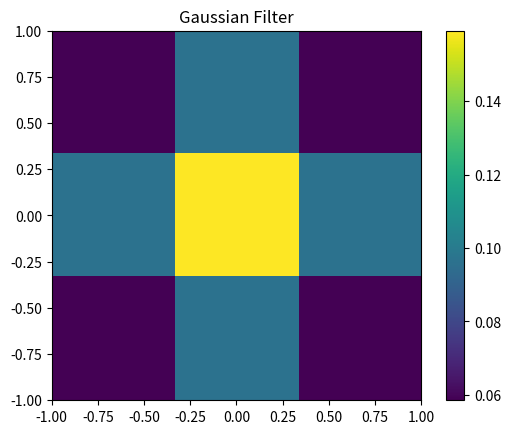
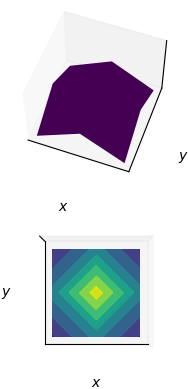
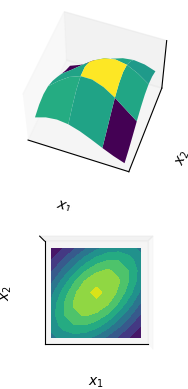

Reproduce these figures in Python, in order.
# %%
import numpy as np
import matplotlib.pyplot as plt


def gaussian_2d(kernel_size:int, sigma_x=1, sigma_y=1, mu_x=0, mu_y=0):
    # Initializing value of x, y as grid of kernel size
    # in the range of kernel size

    x, y = np.meshgrid(np.linspace(-1, 1, kernel_size),
                       np.linspace(-1, 1, kernel_size))
    
    # Corrected normal part of Gaussian
    normal = 1 / (2 * np.pi * sigma_x * sigma_y)

    # Calculating Gaussian filter
    gauss = normal * np.exp(-((x - mu_x)**2 / (2 * sigma_x ** 2) + 
                              (y - mu_y)**2 / (2 * sigma_x ** 2) )) 

    return gauss



def multivariate_gaussian(pos, mu, Sigma):
    """Return the multivariate Gaussian distribution on array pos."""

    n = mu.shape[0]
    Sigma_det = np.linalg.det(Sigma)
    Sigma_inv = np.linalg.inv(Sigma)
    N = np.sqrt((2*np.pi)**n * Sigma_det)
    # This einsum call calculates (x-mu)T.Sigma-1.(x-mu) in a vectorized
    # way across all the input variables.
    fac = np.einsum('...k,kl,...l->...', pos-mu, Sigma_inv, pos-mu)

    return np.exp(-fac / 2) / N




# %%

if __name__ == '__main__':
    kernel_size = 3
    gaussian = gaussian_2d(kernel_size)
    # gaussian = gaussian_filter_unique_means_2d(kernel_size)


    print("Gaussian filter of {} X {}:".format(kernel_size, kernel_size))
    print(gaussian)


    plt.imshow(gaussian, cmap='viridis', extent=(-1, 1, -1, 1))
    plt.title("Gaussian Filter")
    plt.colorbar()
    plt.show()

    x, y = np.meshgrid(np.linspace(-1, 1, kernel_size), np.linspace(-1, 1, kernel_size))

    # Create a 3D plot
    # plot using subplots
    fig = plt.figure()
    ax1 = fig.add_subplot(2,1,1,projection='3d')

    ax1.plot_surface(x, y, gaussian, rstride=3, cstride=3, linewidth=1, antialiased=True,
                    cmap='viridis')
    ax1.view_init(55,-70)
    ax1.set_xticks([])
    ax1.set_yticks([])
    ax1.set_zticks([])
    ax1.set_xlabel(r'$x$')
    ax1.set_ylabel(r'$y$')

    ax2 = fig.add_subplot(2,1,2,projection='3d')
    ax2.contourf(x, y, gaussian, zdir='z', offset=0, cmap='viridis')
    ax2.view_init(90, 270)

    ax2.grid(False)
    ax2.set_xticks([])
    ax2.set_yticks([])
    ax2.set_zticks([])
    ax2.set_xlabel(r'$x$')
    ax2.set_ylabel(r'$y$')

    plt.show()


# %%
from matplotlib import cm

if __name__ == '__main__':
    N = 9
    X = np.linspace(-1, 1, N)
    Y = np.linspace(-1, 1, N)
    X, Y = np.meshgrid(X, Y)

    # Mean vector and covariance matrix
    mu = np.array([0., 0.])
    Sigma = np.array([[ 1. , 0.5], [0.5,  1.]])

    # Pack X and Y into a single 3-dimensional array
    pos = np.empty(X.shape + (2,))
    pos[:, :, 0] = X
    pos[:, :, 1] = Y
    print(pos.shape)

    # The distribution on the variables X, Y packed into pos.
    Z = multivariate_gaussian(pos, mu, Sigma)

    # plot using subplots
    fig = plt.figure()
    ax1 = fig.add_subplot(2,1,1,projection='3d')

    ax1.plot_surface(X, Y, Z, rstride=3, cstride=3, linewidth=1, antialiased=True,
                    cmap=cm.viridis)
    ax1.view_init(55,-70)
    ax1.set_xticks([])
    ax1.set_yticks([])
    ax1.set_zticks([])
    ax1.set_xlabel(r'$x_1$')
    ax1.set_ylabel(r'$x_2$')

    ax2 = fig.add_subplot(2,1,2,projection='3d')
    ax2.contourf(X, Y, Z, zdir='z', offset=0, cmap=cm.viridis)
    ax2.view_init(90, 270)

    ax2.grid(False)
    ax2.set_xticks([])
    ax2.set_yticks([])
    ax2.set_zticks([])
    ax2.set_xlabel(r'$x_1$')
    ax2.set_ylabel(r'$x_2$')

    plt.show()
    print(Z)
# %%
